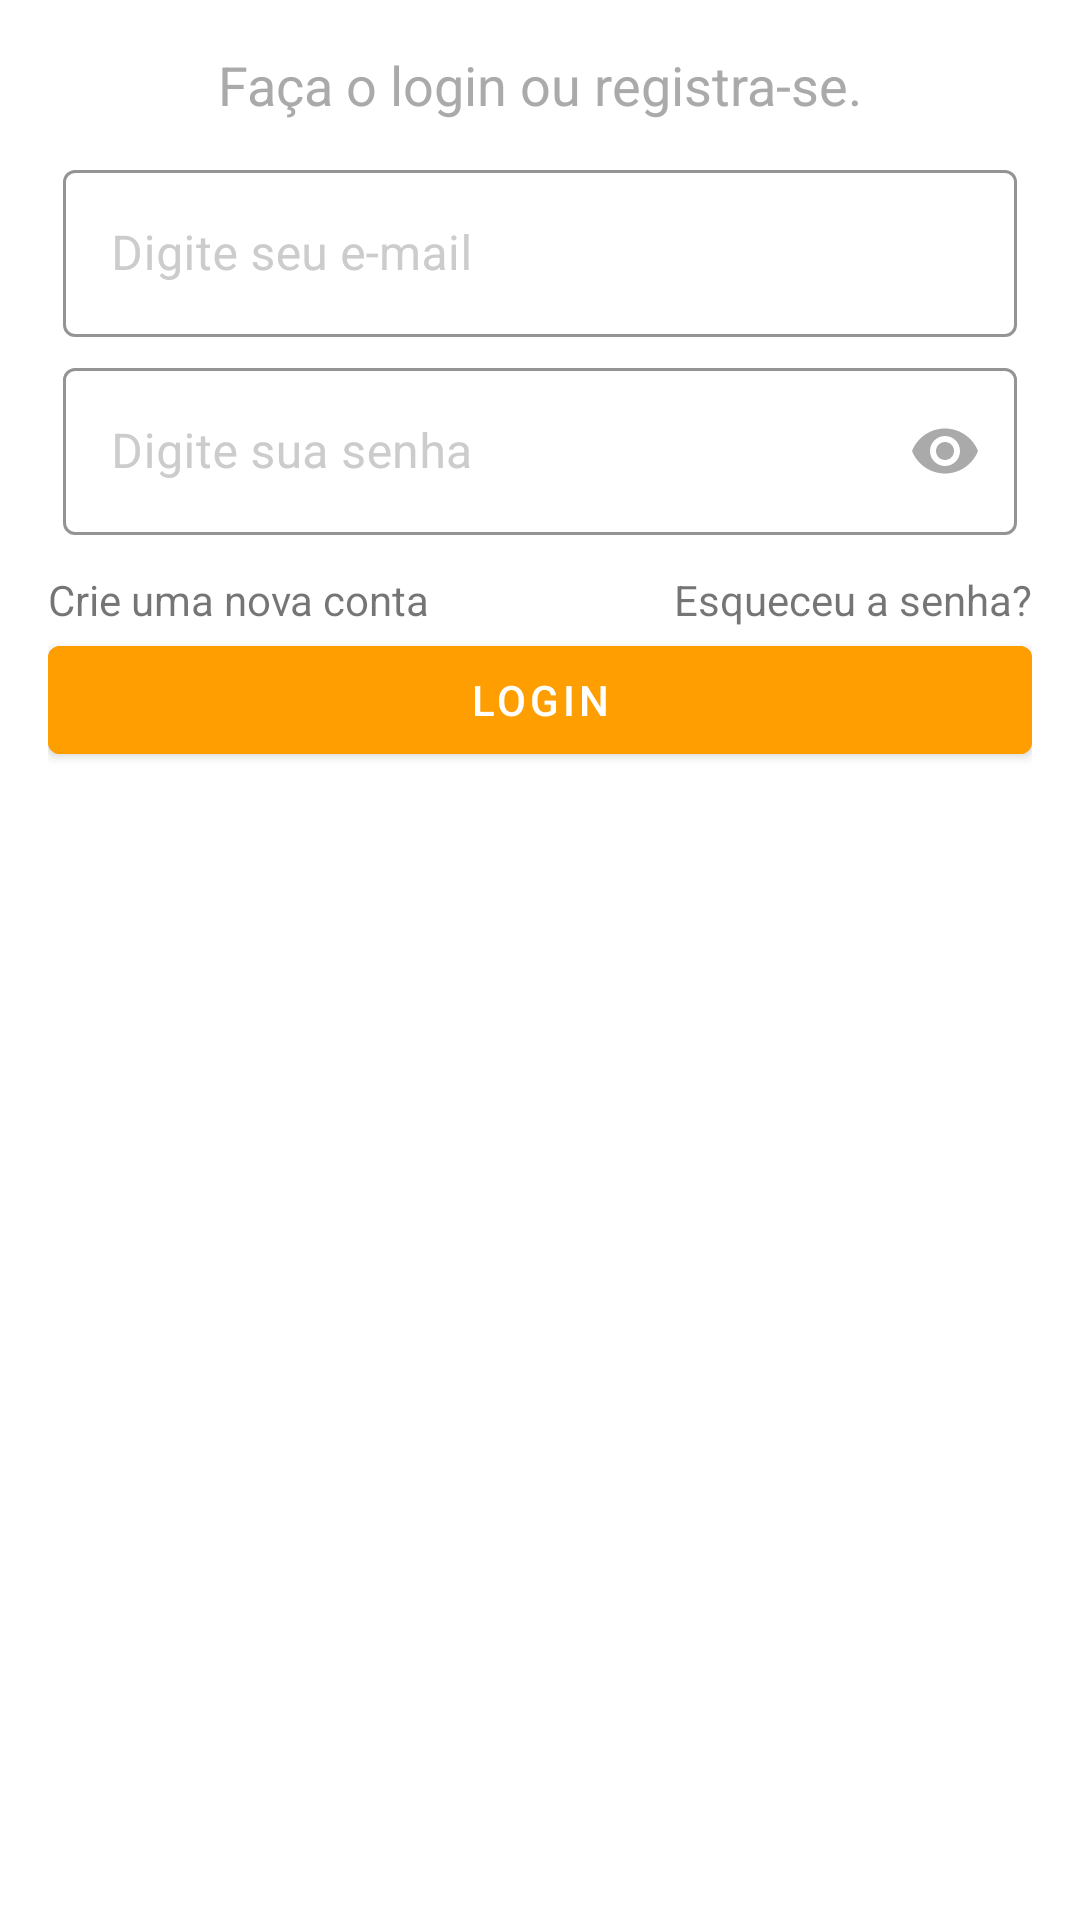

Here is an Android app screen rendered from its layout file. Give the layout XML and the strings, colors and styles it references.
<!-- AndroidManifest.xml: application theme Theme.EasyMarket -->
<!-- res/layout/fragment_login.xml -->
<?xml version="1.0" encoding="utf-8"?>
<androidx.constraintlayout.widget.ConstraintLayout xmlns:android="http://schemas.android.com/apk/res/android"
    xmlns:app="http://schemas.android.com/apk/res-auto"
    xmlns:tools="http://schemas.android.com/tools"
    android:layout_width="match_parent"
    android:layout_height="wrap_content"
    android:layout_gravity="center_vertical"
    android:orientation="vertical"
    android:padding="16dp">

    <TextView
        android:id="@+id/tvLoginOrRegister"
        android:layout_width="wrap_content"
        android:layout_height="wrap_content"
        android:text="@string/loginOrRegister"
        android:textColor="@color/gray"
        android:textSize="18sp"
        app:layout_constraintEnd_toEndOf="parent"
        app:layout_constraintStart_toStartOf="parent"
        app:layout_constraintTop_toTopOf="parent" />

    <com.google.android.material.textfield.TextInputLayout
        android:id="@+id/textInputLayout2"
        style="@style/Widget.MaterialComponents.TextInputLayout.OutlinedBox"
        android:layout_width="match_parent"
        android:layout_height="wrap_content"
        android:layout_margin="5dp"
        android:hint="@string/type_your_email"
        android:paddingTop="6dp"
        android:textColorHint="#ccc"
        app:boxStrokeColor="@android:color/holo_green_light"
        app:hintTextColor="@color/gray"
        app:layout_constraintEnd_toEndOf="parent"
        app:layout_constraintStart_toStartOf="parent"
        app:layout_constraintTop_toBottomOf="@+id/tvLoginOrRegister"
        app:startIconDrawable="@drawable/ic_person"
        app:startIconTint="@color/gray">

        <com.google.android.material.textfield.TextInputEditText
            android:id="@+id/edtEmail"
            android:layout_width="match_parent"
            android:layout_height="wrap_content"
            android:inputType="textEmailAddress"
            android:textColor="#ccc" />

    </com.google.android.material.textfield.TextInputLayout>


    <com.google.android.material.textfield.TextInputLayout
        android:id="@+id/TextInputLayout"
        style="@style/Widget.MaterialComponents.TextInputLayout.OutlinedBox"
        android:layout_width="match_parent"
        android:layout_height="wrap_content"
        android:layout_margin="5dp"
        android:hint="@string/type_your_password"
        android:textColorHint="#ccc"
        app:boxStrokeColor="@android:color/holo_green_light"
        app:hintTextColor="@color/gray"
        app:layout_constraintTop_toBottomOf="@+id/textInputLayout2"
        app:passwordToggleEnabled="true"
        app:passwordToggleTint="@color/gray"
        app:startIconDrawable="@drawable/ic_lock"
        app:startIconTint="@color/gray"
        tools:layout_editor_absoluteX="16dp">

        <com.google.android.material.textfield.TextInputEditText
            android:id="@+id/edtPassword"
            android:layout_width="match_parent"
            android:layout_height="wrap_content"
            android:inputType="textPassword"
            android:textColor="#ccc" />

    </com.google.android.material.textfield.TextInputLayout>


    <com.google.android.material.button.MaterialButton
        android:id="@+id/btnClick"
        android:layout_width="match_parent"
        android:layout_height="wrap_content"
        android:backgroundTint="@color/orange"
        android:text="Login"
        app:layout_constraintEnd_toEndOf="parent"
        app:layout_constraintStart_toStartOf="parent"
        app:layout_constraintTop_toBottomOf="@+id/tvNewAccount" />

    <TextView
        android:id="@+id/tvResetPassword"
        android:layout_width="wrap_content"
        android:layout_height="wrap_content"
        android:layout_marginTop="12dp"
        android:text="Esqueceu a senha?"
        app:layout_constraintEnd_toEndOf="parent"
        app:layout_constraintTop_toBottomOf="@+id/TextInputLayout" />

    <TextView
        android:id="@+id/tvNewAccount"
        android:layout_width="wrap_content"
        android:layout_height="wrap_content"
        android:layout_marginTop="12dp"
        android:text="Crie uma nova conta"
        app:layout_constraintStart_toStartOf="parent"
        app:layout_constraintTop_toBottomOf="@+id/TextInputLayout" />


</androidx.constraintlayout.widget.ConstraintLayout>
<!-- resources referenced by this layout -->
<resources>
  <color name="gray">#AAAAAA</color>
  <color name="orange">#FF9E01</color>
  <string name="loginOrRegister">Faça o login ou registra-se.</string>
  <string name="type_your_email">Digite seu e-mail</string>
  <string name="type_your_password">Digite sua senha</string>
  <style name="Theme.EasyMarket" parent="Theme.MaterialComponents.Light.DarkActionBar">
          
          <item name="colorPrimary">@color/dark_blue</item>
          <item name="colorOnPrimary">@color/white</item>
          
          <item name="colorSecondary">@color/orange</item>
          <item name="colorSecondaryVariant">@color/brilliant_blue</item>
          <item name="colorOnSecondary">@color/black</item>
          
          <item name="android:statusBarColor">?attr/colorPrimary</item>
          
          <item name="windowNoTitle">false</item>
      </style>
  <color name="dark_blue">#003549</color>]
  <color name="white">#FFFFFFFF</color>
  <color name="brilliant_blue">#279AFB</color>
  <color name="black">#FF000000</color>
</resources>
